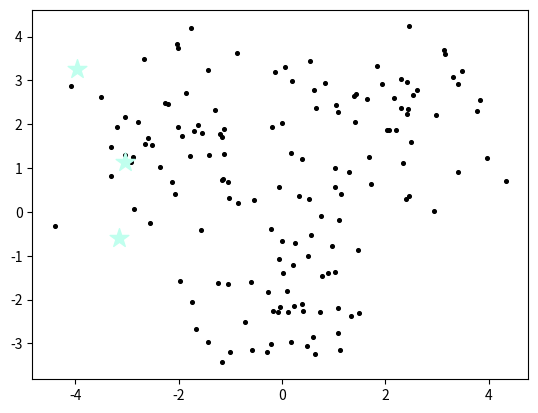
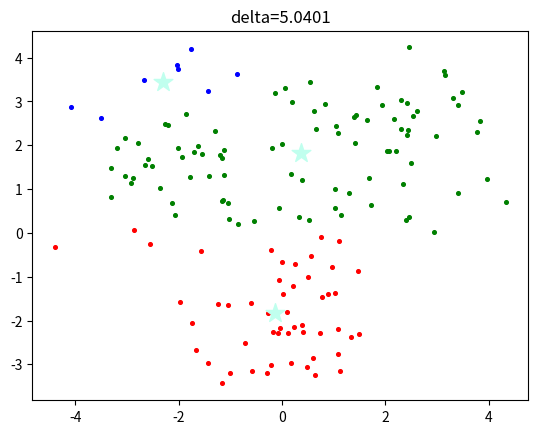
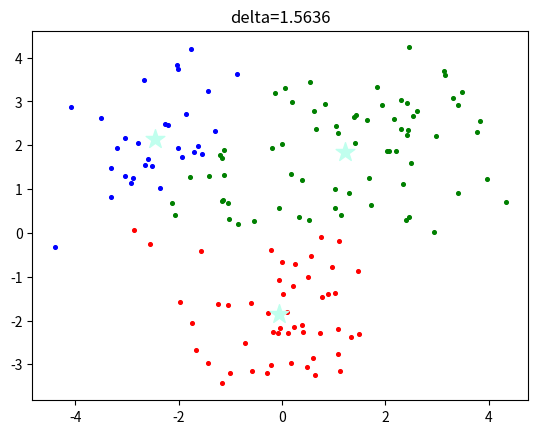
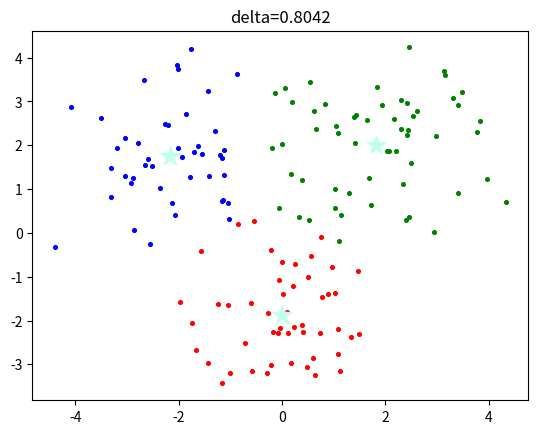
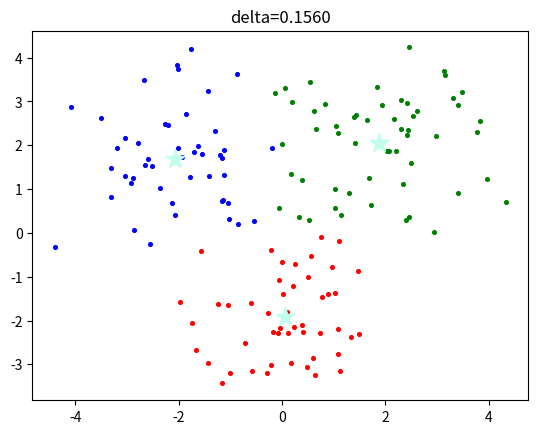
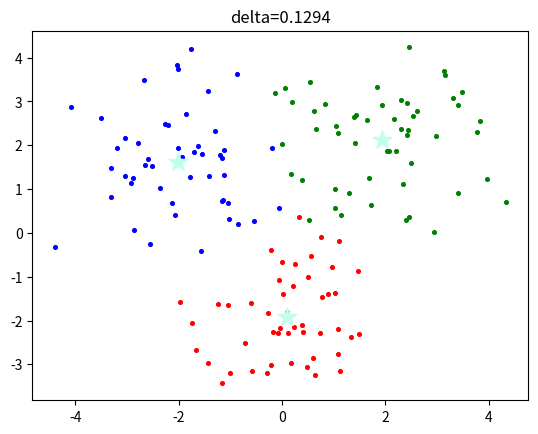
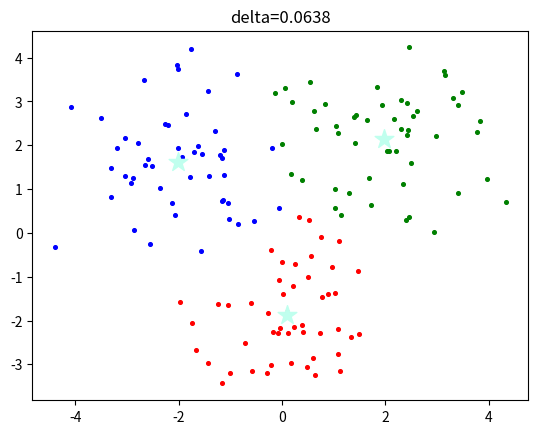
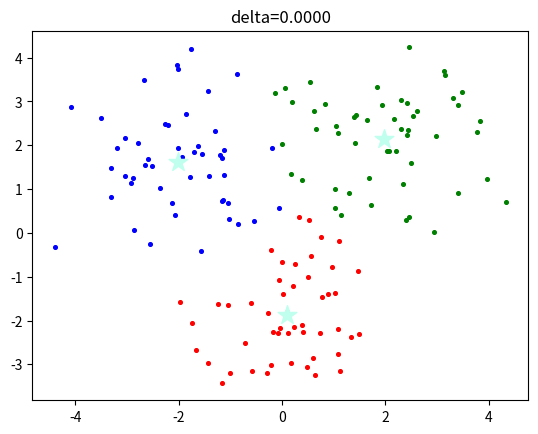

Write the Python code that produced these figures, in order.
from copy import deepcopy
import matplotlib.pyplot as plt
import numpy as np

X = np.r_[np.random.randn(50, 2) + [2, 2],
          np.random.randn(50, 2) + [0, -2],
          np.random.randn(50, 2) + [-2, 2]]
print(X.shape)
[plt.scatter(e[0], e[1], c='black', s=7) for e in X]

k = 3
C_x = np.random.uniform(np.min(X[:, 0]), np.max(X[:, 0]), size=k)
C_y = np.random.uniform(np.min(X[:, 1]), np.max(X[:, 1]), size=k)
C = np.array(list(zip(C_x, C_y)), dtype=np.float32)
plt.scatter(C_x, C_y, marker='*', s=200, c='#C0FFEE')
plt.show()


def dist(a, b, ax=1):
    return np.linalg.norm(a - b, axis=ax)


C_old = np.zeros(C.shape)
clusters = np.zeros(len(X))
delta = dist(C, C_old, None)
print(f"delta={delta}")


def plot_kmean(current_cluster, delta):
    colors = ['r', 'g', 'b', 'c', 'm', 'y', 'k']
    fig, ax = plt.subplots()
    for index1 in range(k):
        pts = np.array([X[j] for j in range(len(X)) if current_cluster[j] == index1])
        ax.scatter(pts[:, 0], pts[:, 1], s=7, c=colors[index1])
    ax.scatter(C[:, 0], C[:, 1], marker="*", s=200, c='#C0FFEE')
    plt.title("delta=%.4f" % delta)
    plt.show()


while delta != 0:
    for i in range(len(X)):
        distances = dist(X[i], C)
        cluster = np.argmin(distances)
        clusters[i] = cluster
    C_old = deepcopy(C)
    for i in range(k):
        points = [X[j] for j in range(len(X)) if clusters[j] == i]
        C[i] = np.mean(points, axis=0)
    delta = dist(C, C_old, None)
    plot_kmean(clusters, delta)
